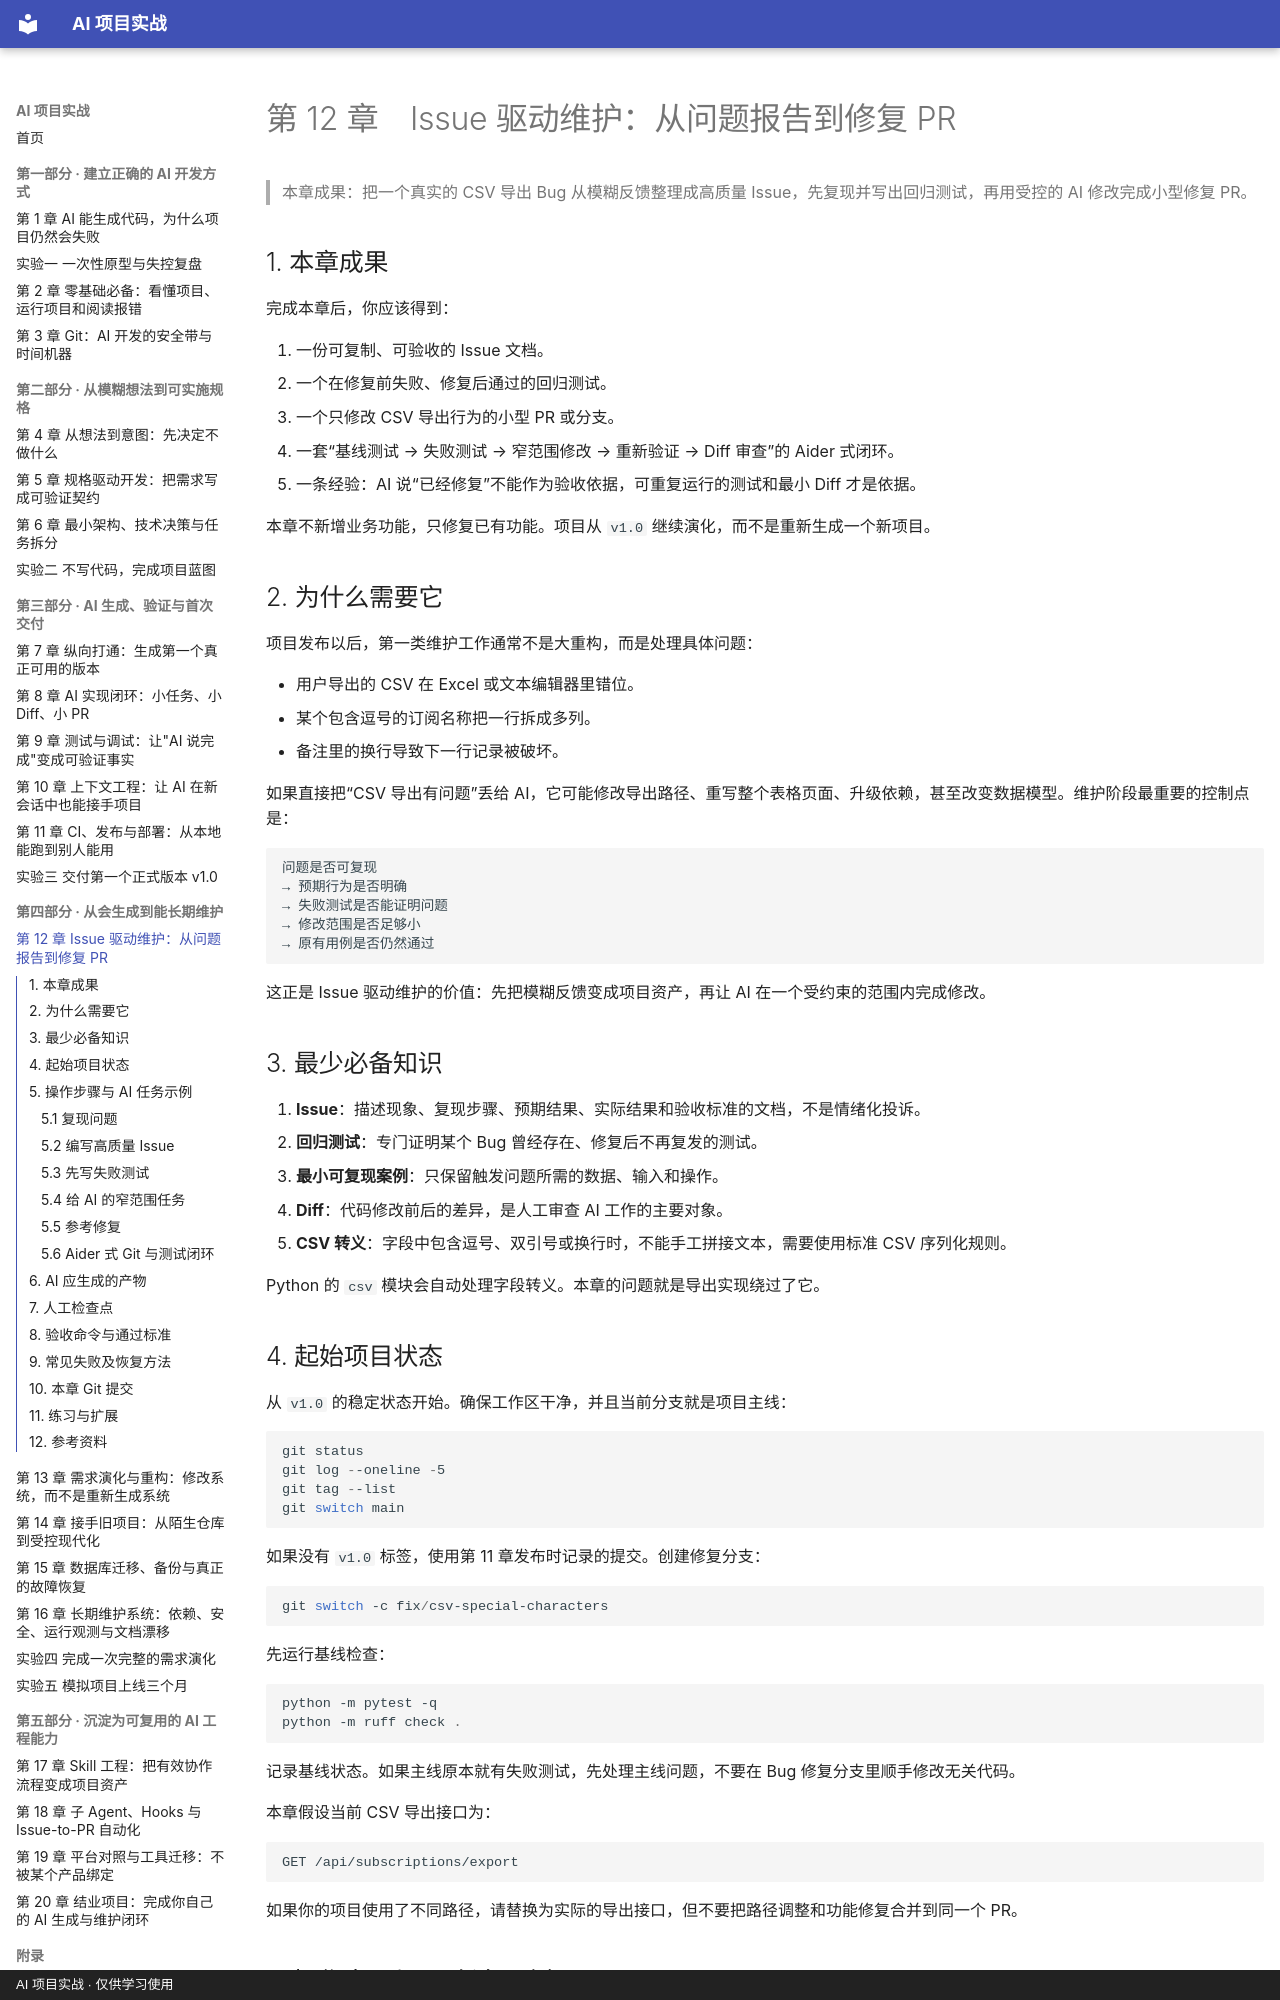

repository: zzy00747/ai-project-tutorial · page: chapters/ch12-issue-driven-maintenance/index.html · generator: mkdocs · copyright: AI 项目实战 · 仅供学习使用

# 第 12 章　Issue 驱动维护：从问题报告到修复 PR

> 本章成果：把一个真实的 CSV 导出 Bug 从模糊反馈整理成高质量 Issue，先复现并写出回归测试，再用受控的 AI 修改完成小型修复 PR。

## 1. 本章成果

完成本章后，你应该得到：

1. 一份可复制、可验收的 Issue 文档。
2. 一个在修复前失败、修复后通过的回归测试。
3. 一个只修改 CSV 导出行为的小型 PR 或分支。
4. 一套“基线测试 → 失败测试 → 窄范围修改 → 重新验证 → Diff 审查”的 Aider 式闭环。
5. 一条经验：AI 说“已经修复”不能作为验收依据，可重复运行的测试和最小 Diff 才是依据。

本章不新增业务功能，只修复已有功能。项目从 `v1.0` 继续演化，而不是重新生成一个新项目。

## 2. 为什么需要它

项目发布以后，第一类维护工作通常不是大重构，而是处理具体问题：

- 用户导出的 CSV 在 Excel 或文本编辑器里错位。
- 某个包含逗号的订阅名称把一行拆成多列。
- 备注里的换行导致下一行记录被破坏。

如果直接把“CSV 导出有问题”丢给 AI，它可能修改导出路径、重写整个表格页面、升级依赖，甚至改变数据模型。维护阶段最重要的控制点是：

```text
问题是否可复现
→ 预期行为是否明确
→ 失败测试是否能证明问题
→ 修改范围是否足够小
→ 原有用例是否仍然通过
```

这正是 Issue 驱动维护的价值：先把模糊反馈变成项目资产，再让 AI 在一个受约束的范围内完成修改。

## 3. 最少必备知识

1. **Issue**：描述现象、复现步骤、预期结果、实际结果和验收标准的文档，不是情绪化投诉。
2. **回归测试**：专门证明某个 Bug 曾经存在、修复后不再复发的测试。
3. **最小可复现案例**：只保留触发问题所需的数据、输入和操作。
4. **Diff**：代码修改前后的差异，是人工审查 AI 工作的主要对象。
5. **CSV 转义**：字段中包含逗号、双引号或换行时，不能手工拼接文本，需要使用标准 CSV 序列化规则。

Python 的 `csv` 模块会自动处理字段转义。本章的问题就是导出实现绕过了它。

## 4. 起始项目状态

从 `v1.0` 的稳定状态开始。确保工作区干净，并且当前分支就是项目主线：

```powershell
git status
git log --oneline -5
git tag --list
git switch main
```

如果没有 `v1.0` 标签，使用第 11 章发布时记录的提交。创建修复分支：

```powershell
git switch -c fix/csv-special-characters
```

先运行基线检查：

```powershell
python -m pytest -q
python -m ruff check .
```

记录基线状态。如果主线原本就有失败测试，先处理主线问题，不要在 Bug 修复分支里顺手修改无关代码。

本章假设当前 CSV 导出接口为：

```text
GET /api/subscriptions/export
```

如果你的项目使用了不同路径，请替换为实际的导出接口，但不要把路径调整和功能修复合并到同一个 PR。

## 5. 操作步骤与 AI 任务示例
